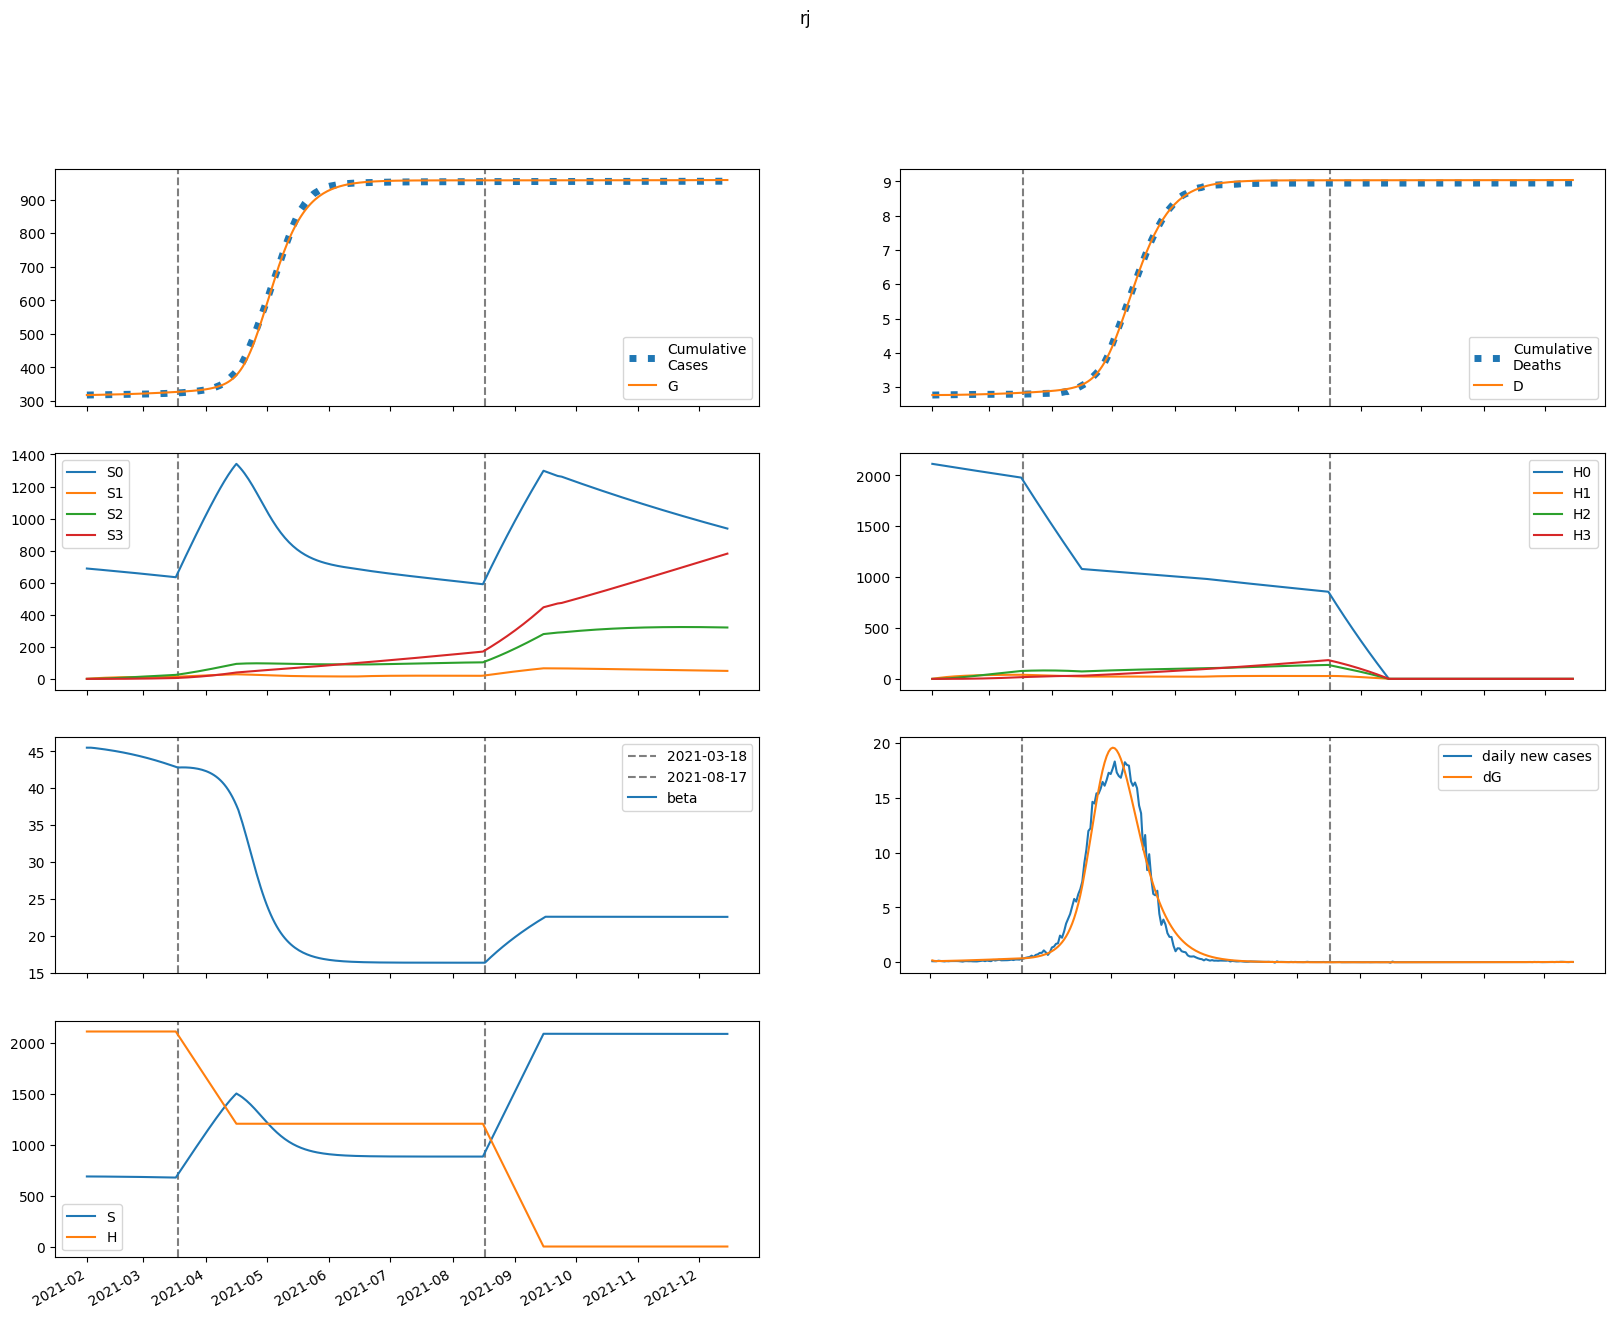

Data behind this chart, as committed beside it:
series, 2021-02-01, 2021-02-02, 2021-02-03, 2021-02-04, 2021-02-05, 2021-02-06, 2021-02-07, 2021-02-08, 2021-02-09, 2021-02-10, 2021-02-11, 2021-02-12, 2021-02-13, 2021-02-14, 2021-02-15, 2021-02-16, 2021-02-17, 2021-02-18, 2021-02-19, 2021-02-20, 2021-02-21, 2021-02-22, 2021-02-23
S, 688355, 688351, 688262, 688146, 688019, 687886, 687747, 687603, 687453, 687298, 687138, 686972, 686800, 686622, 686438, 686248, 686051, 685848, 685638, 685421, 685197, 684966, 684728
E, 630, 444.9, 400.2, 396.2, 404.3, 416.6, 430.5, 445.5, 461.3, 477.7, 494.7, 512.3, 530.5, 549.2, 568.5, 588.3, 608.6, 629.3, 650.6, 672.3, 694.5, 717.1, 740.2
I, 7.696, 174.7, 225.1, 243.2, 253, 261.1, 269.3, 278, 287.3, 297.1, 307.4, 318.2, 329.4, 341.1, 353.1, 365.6, 378.4, 391.6, 405.1, 419, 433.2, 447.7, 462.5
A, 0.8551, 19.58, 29.01, 35.22, 40.06, 44.18, 47.84, 51.19, 54.31, 57.29, 60.16, 62.97, 65.75, 68.51, 71.29, 74.08, 76.91, 79.79, 82.71, 85.69, 88.72, 91.81, 94.96
IH, 0.0, 1.539, 36.21, 74.74, 110, 140.9, 167.9, 191.7, 213, 232.3, 250.1, 266.8, 282.7, 297.9, 312.8, 327.4, 341.9, 356.4, 370.9, 385.5, 400.3, 415.2, 430.4
IN, 1.534, 2.866, 37.33, 77.27, 115.6, 150.7, 182.9, 212.4, 239.8, 265.3, 289.5, 312.5, 334.7, 356.1, 377.1, 397.6, 418, 438.2, 458.3, 478.5, 498.8, 519.2, 539.9
D, 2766, 2766, 2766, 2766, 2766, 2767, 2767, 2768, 2769, 2769, 2770, 2771, 2772, 2773, 2774, 2775, 2776, 2777, 2779, 2780, 2781, 2783, 2784
R, 0.0, 0.3738, 4.94, 22.03, 52.41, 95.01, 148.5, 211.7, 283.7, 363.7, 451, 545.2, 645.9, 752.9, 866, 985, 1110, 1241, 1377, 1519, 1667, 1821, 1981
G, 317491, 317661, 317781, 317889, 317996, 318105, 318218, 318334, 318454, 318579, 318708, 318841, 318980, 319123, 319271, 319425, 319584, 319748, 319918, 320094, 320275, 320463, 320656
H, 2112569, 2112569, 2112569, 2112569, 2112569, 2112569, 2112569, 2112569, 2112569, 2112569, 2112569, 2112569, 2112569, 2112569, 2112569, 2112569, 2112569, 2112569, 2112569, 2112569, 2112569, 2112569, 2112569
S0, 688355, 687319, 686199, 685054, 683900, 682742, 681580, 680415, 679246, 678075, 676899, 675720, 674537, 673350, 672159, 670964, 669765, 668560, 667352, 666138, 664920, 663697, 662468
E0, 630, 444.9, 400.1, 395.7, 403.5, 415.2, 428.6, 443, 458.1, 473.9, 490.2, 507.2, 524.6, 542.6, 561, 580, 599.5, 619.4, 639.7, 660.5, 681.8, 703.4, 725.5
I0, 7.696, 174.7, 225.1, 243.2, 252.9, 260.8, 268.8, 277.2, 286.1, 295.5, 305.4, 315.8, 326.6, 337.8, 349.4, 361.3, 373.6, 386.2, 399.2, 412.5, 426.1, 440, 454.2
A0, 0.8551, 19.58, 29.01, 35.21, 40.04, 44.14, 47.77, 51.07, 54.15, 57.06, 59.87, 62.6, 65.3, 67.98, 70.66, 73.36, 76.09, 78.85, 81.66, 84.52, 87.43, 90.4, 93.42
IH0, 0.0, 1.539, 36.21, 74.74, 110, 140.9, 167.8, 191.5, 212.7, 231.8, 249.4, 265.8, 281.4, 296.3, 310.8, 325, 339.1, 353.1, 367.1, 381.2, 395.5, 409.9, 424.5
IN0, 1.534, 2.866, 37.33, 77.27, 115.5, 150.7, 182.8, 212.2, 239.4, 264.8, 288.7, 311.5, 333.3, 354.4, 374.9, 395, 414.8, 434.5, 454.1, 473.6, 493.3, 513, 533
D0, 2766, 2766, 2766, 2766, 2766, 2767, 2767, 2768, 2769, 2769, 2770, 2771, 2772, 2773, 2774, 2775, 2776, 2777, 2779, 2780, 2781, 2783, 2784
R0, 0.0, 0.3738, 4.94, 22.03, 52.41, 95, 148.5, 211.7, 283.6, 363.4, 450.5, 544.4, 644.8, 751.3, 863.7, 982, 1106, 1236, 1371, 1512, 1658, 1810, 1968
G0, 317491, 317661, 317781, 317889, 317996, 318105, 318217, 318333, 318452, 318576, 318704, 318837, 318973, 319115, 319262, 319413, 319570, 319732, 319899, 320071, 320250, 320434, 320624
H0, 2112569, 2109400, 2106236, 2103077, 2099922, 2096772, 2093627, 2090487, 2087351, 2084220, 2081094, 2077972, 2074855, 2071743, 2068635, 2065532, 2062434, 2059340, 2056251, 2053167, 2050087, 2047012, 2043941
S1, 0.0, 1033, 1989, 2876, 3698, 4459, 5163, 5815, 6419, 6978, 7495, 7973, 8415, 8823, 9201, 9549, 9871, 10167, 10441, 10692, 10924, 11138, 11334
E1, 0.0, 0.0, 0.1332, 0.4286, 0.8309, 1.3, 1.811, 2.351, 2.911, 3.485, 4.071, 4.665, 5.267, 5.874, 6.487, 7.104, 7.726, 8.352, 8.982, 9.616, 10.25, 10.89, 11.54
I1, 0.0, 0.0, 0.0, 0.03596, 0.1373, 0.3068, 0.5352, 0.8104, 1.121, 1.459, 1.818, 2.191, 2.575, 2.969, 3.369, 3.775, 4.186, 4.6, 5.018, 5.439, 5.863, 6.289, 6.719
A1, 0.0, 0.0, 0.0, 0.003995, 0.01605, 0.03777, 0.06921, 0.1097, 0.1583, 0.2139, 0.2757, 0.3427, 0.4141, 0.4893, 0.5677, 0.6487, 0.7321, 0.8175, 0.9046, 0.9931, 1.083, 1.174, 1.266
IH1, 0.0, 0.0, 0.0, 0.0, 0.007191, 0.03336, 0.08875, 0.1799, 0.3098, 0.4786, 0.6848, 0.9257, 1.198, 1.499, 1.824, 2.171, 2.537, 2.92, 3.317, 3.727, 4.147, 4.577, 5.015
IN1, 0.0, 0.0, 0.0, 0.0, 0.007169, 0.0336, 0.09034, 0.1851, 0.3222, 0.5032, 0.7277, 0.9939, 1.299, 1.641, 2.016, 2.422, 2.854, 3.311, 3.791, 4.29, 4.808, 5.341, 5.889
D1, 0.0, 0.0, 0.0, 0.0, 0.0, 2.518227737844678e-05, 0.000142, 0.0004528, 0.001083, 0.002168, 0.003844, 0.006241, 0.009483, 0.01368, 0.01893, 0.02531, 0.03292, 0.0418, 0.05203, 0.06365, 0.0767, 0.09122, 0.1073
R1, 0.0, 0.0, 0.0, 0.0, 0.000799, 0.00622, 0.02407, 0.06544, 0.1434, 0.2721, 0.4654, 0.7369, 1.099, 1.564, 2.142, 2.842, 3.674, 4.643, 5.757, 7.021, 8.441, 10.02, 11.77
G1, 0.0, 0.0, 0.0, 0.03596, 0.1517, 0.376, 0.7269, 1.216, 1.851, 2.636, 3.577, 4.677, 5.936, 7.358, 8.944, 10.7, 12.61, 14.7, 16.96, 19.38, 21.98, 24.74, 27.69
H1, 0.0, 3169, 6107, 8830, 11354, 13693, 15860, 17867, 19727, 21449, 23043, 24519, 25884, 27148, 28316, 29397, 30395, 31318, 32170, 32956, 33682, 34351, 34968
S2, 0.0, 0.0, 73.74, 214.9, 417.8, 676.8, 987.1, 1344, 1743, 2181, 2653, 3156, 3688, 4245, 4824, 5423, 6040, 6672, 7318, 7975, 8643, 9319, 10002
E2, 0.0, 0.0, 0.0, 0.00435, 0.01693, 0.04025, 0.07605, 0.1257, 0.1903, 0.2708, 0.368, 0.4826, 0.6151, 0.7661, 0.9361, 1.126, 1.335, 1.565, 1.816, 2.087, 2.381, 2.695, 3.032
I2, 0.0, 0.0, 0.0, 0.0, 0.001175, 0.005277, 0.01404, 0.02896, 0.05134, 0.08223, 0.1225, 0.1729, 0.2342, 0.3067, 0.391, 0.4876, 0.5968, 0.7189, 0.8544, 1.003, 1.166, 1.343, 1.534
A2, 0.0, 0.0, 0.0, 0.0, 0.0001305, 0.0006124, 0.001697, 0.003639, 0.006683, 0.01106, 0.01697, 0.02462, 0.03417, 0.04579, 0.05961, 0.07577, 0.09439, 0.1156, 0.1394, 0.166, 0.1954, 0.2278, 0.2631
IH2, 0.0, 0.0, 0.0, 0.0, 0.0, 0.0002349, 0.001248, 0.003832, 0.008939, 0.01761, 0.0309, 0.04987, 0.07553, 0.1088, 0.1507, 0.2019, 0.2633, 0.3355, 0.4192, 0.515, 0.6235, 0.7451, 0.8803
IN2, 0.0, 0.0, 0.0, 0.0, 0.0, 0.0002342, 0.001256, 0.003888, 0.00915, 0.01818, 0.03217, 0.05235, 0.07991, 0.116, 0.1619, 0.2184, 0.2868, 0.3679, 0.4626, 0.5718, 0.6963, 0.8368, 0.994
D2, 0.0, 0.0, 0.0, 0.0, 0.0, 0.0, 8.22688763108733e-07, 5.194257531151084e-06, 1.861359626062654e-05, 4.99158545221933e-05, 0.0001116, 0.0002198, 0.0003944, 0.0006589, 0.00104, 0.001568, 0.002275, 0.003197, 0.004372, 0.00584, 0.007643, 0.009827, 0.01244
R2, 0.0, 0.0, 0.0, 0.0, 0.0, 2.610284344490779e-05, 0.0002208, 0.0009454, 0.00286, 0.006975, 0.01468, 0.02775, 0.04835, 0.07901, 0.1226, 0.1824, 0.2619, 0.3649, 0.4955, 0.6581, 0.8573, 1.098, 1.385
G2, 0.0, 0.0, 0.0, 0.0, 0.001175, 0.005747, 0.01661, 0.03715, 0.07109, 0.1225, 0.1956, 0.295, 0.4253, 0.5913, 0.7982, 1.051, 1.355, 1.715, 2.138, 2.628, 3.192, 3.835, 4.562
H2, 0.0, 0.0, 226.3, 659.8, 1283, 2078, 3032, 4128, 5356, 6701, 8153, 9702, 11338, 13052, 14835, 16681, 18583, 20532, 22525, 24555, 26616, 28705, 30817
S3, 0.0, 0.0, 0.0, 0.8778, 3.436, 8.41, 16.47, 28.22, 44.21, 64.96, 90.92, 122.5, 160.1, 204, 254.5, 311.9, 376.4, 448.3, 527.7, 614.7, 709.6, 812.5, 923.3
E3, 0.0, 0.0, 0.0, 0.0, 3.2410075001759296e-05, 0.0001561, 0.0004492, 0.001005, 0.001931, 0.003346, 0.00538, 0.008171, 0.01187, 0.01663, 0.02262, 0.03001, 0.03899, 0.04975, 0.06247, 0.07737, 0.09465, 0.1145, 0.1372
I3, 0.0, 0.0, 0.0, 0.0, 0.0, 8.75072025047501e-06, 4.7414505128417274e-05, 0.0001498, 0.0003614, 0.0007385, 0.001347, 0.002262, 0.003565, 0.005345, 0.0077, 0.01073, 0.01455, 0.01927, 0.025, 0.03188, 0.04004, 0.0496, 0.06072
A3, 0.0, 0.0, 0.0, 0.0, 0.0, 9.72302250052779e-07, 5.462152471274643e-06, 1.784678317490178e-05, 4.443681289431964e-05, 9.349203072594632e-05, 0.0001752, 0.0003015, 0.0004864, 0.0007451, 0.001095, 0.001555, 0.002144, 0.002885, 0.0038, 0.004915, 0.006253, 0.007842, 0.00971
IH3, 0.0, 0.0, 0.0, 0.0, 0.0, 0.0, 1.7501440500950023e-06, 1.0919656021812988e-05, 3.891850011058696e-05, 0.0001042, 0.0002333, 0.0004609, 0.0008307, 0.001395, 0.002214, 0.003358, 0.004903, 0.006935, 0.009547, 0.01284, 0.01692, 0.02189, 0.0279
IN3, 0.0, 0.0, 0.0, 0.0, 0.0, 0.0, 1.7448671130545106e-06, 1.0968530074715101e-05, 3.938250494367175e-05, 0.0001062, 0.0002395, 0.0004764, 0.0008644, 0.001461, 0.002334, 0.003561, 0.00523, 0.00744, 0.0103, 0.01392, 0.01844, 0.02399, 0.03071
D3, 0.0, 0.0, 0.0, 0.0, 0.0, 0.0, 0.0, 6.128850576390409e-09, 4.4368525818917266e-08, 1.8065769117194824e-07, 5.456515857374406e-07, 1.3625438485726194e-06, 2.976643958238863e-06, 5.885719829499479e-06, 1.0770404780699932e-05, 1.852420620706233e-05, 3.0282833186267354e-05, 4.7452686414702224e-05, 7.17384357457782e-05, 0.0001052, 0.0001501, 0.0002094, 0.000286
R3, 0.0, 0.0, 0.0, 0.0, 0.0, 0.0, 1.944604500105558e-07, 1.824796895707194e-06, 8.761117221525033e-06, 2.968690839942573e-05, 8.072657313168313e-05, 0.0001884, 0.0003926, 0.0007499, 0.001337, 0.002253, 0.003624, 0.005605, 0.008383, 0.01218, 0.01726, 0.02392, 0.0325
G3, 0.0, 0.0, 0.0, 0.0, 0.0, 8.75072025047501e-06, 5.090951629156679e-05, 0.0001722, 0.0004436, 0.0009651, 0.001869, 0.003321, 0.005527, 0.008732, 0.01322, 0.01933, 0.02743, 0.03796, 0.05139, 0.06826, 0.08915, 0.1147, 0.1456
H3, 0.0, 0.0, 0.0, 2.695, 10.55, 25.82, 50.56, 86.65, 135.8, 199.6, 279.3, 376.4, 491.9, 626.9, 782.2, 958.9, 1157, 1379, 1623, 1891, 2184, 2500, 2842
beta, 45.5, 45.5, 45.5, 45.48, 45.45, 45.41, 45.38, 45.34, 45.3, 45.26, 45.22, 45.18, 45.14, 45.09, 45.05, 45, 44.95, 44.9, 44.85, 44.79, 44.74, 44.68, 44.62
